5-way image classification set "datasets" from GitHub (aamnarifa/Wheat-Diseases-Detection); label vocabulary: black point, fusarium foot rot, healthy leaf, leaf blight, wheat blast.

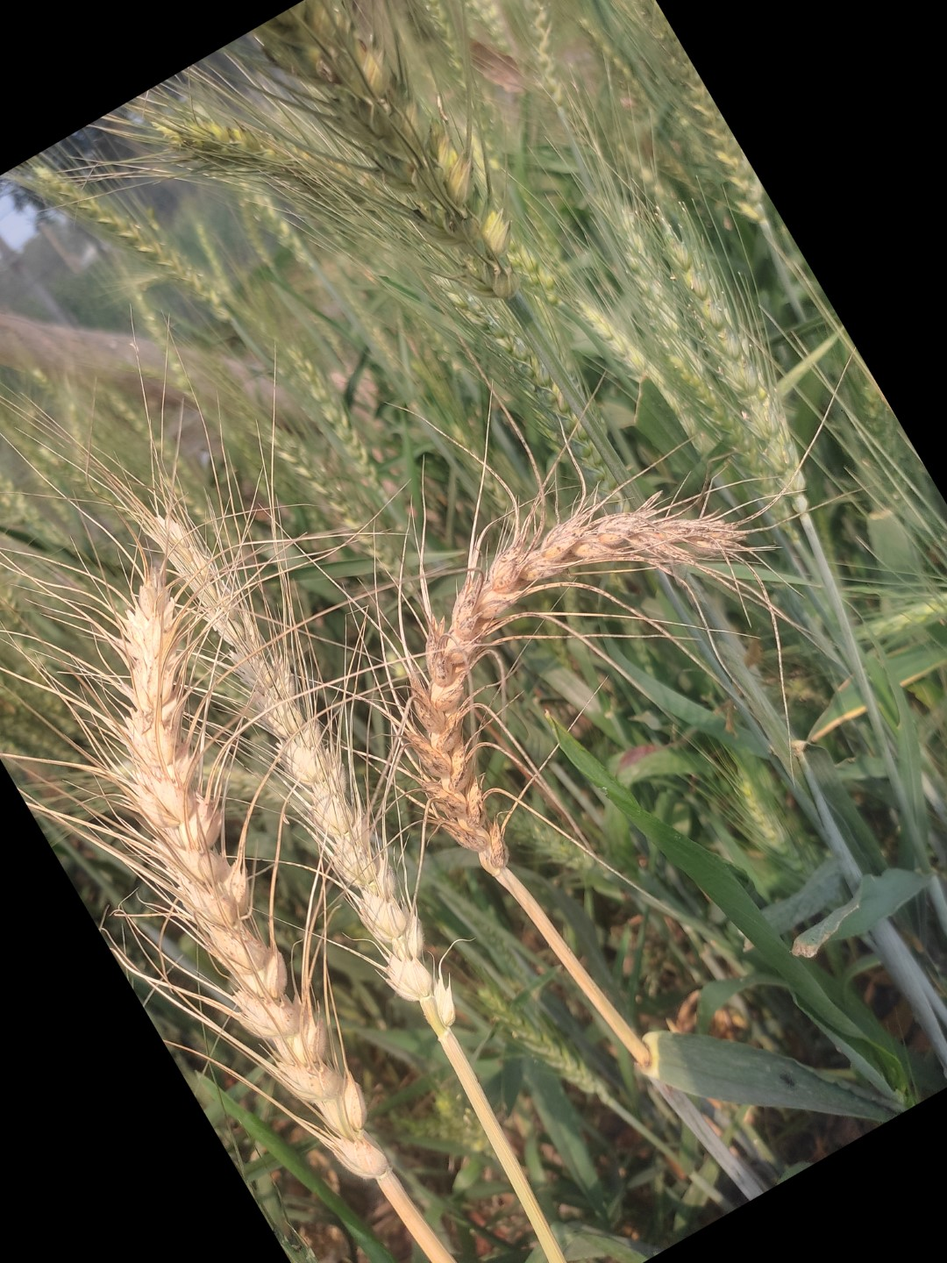
Label: wheat blast

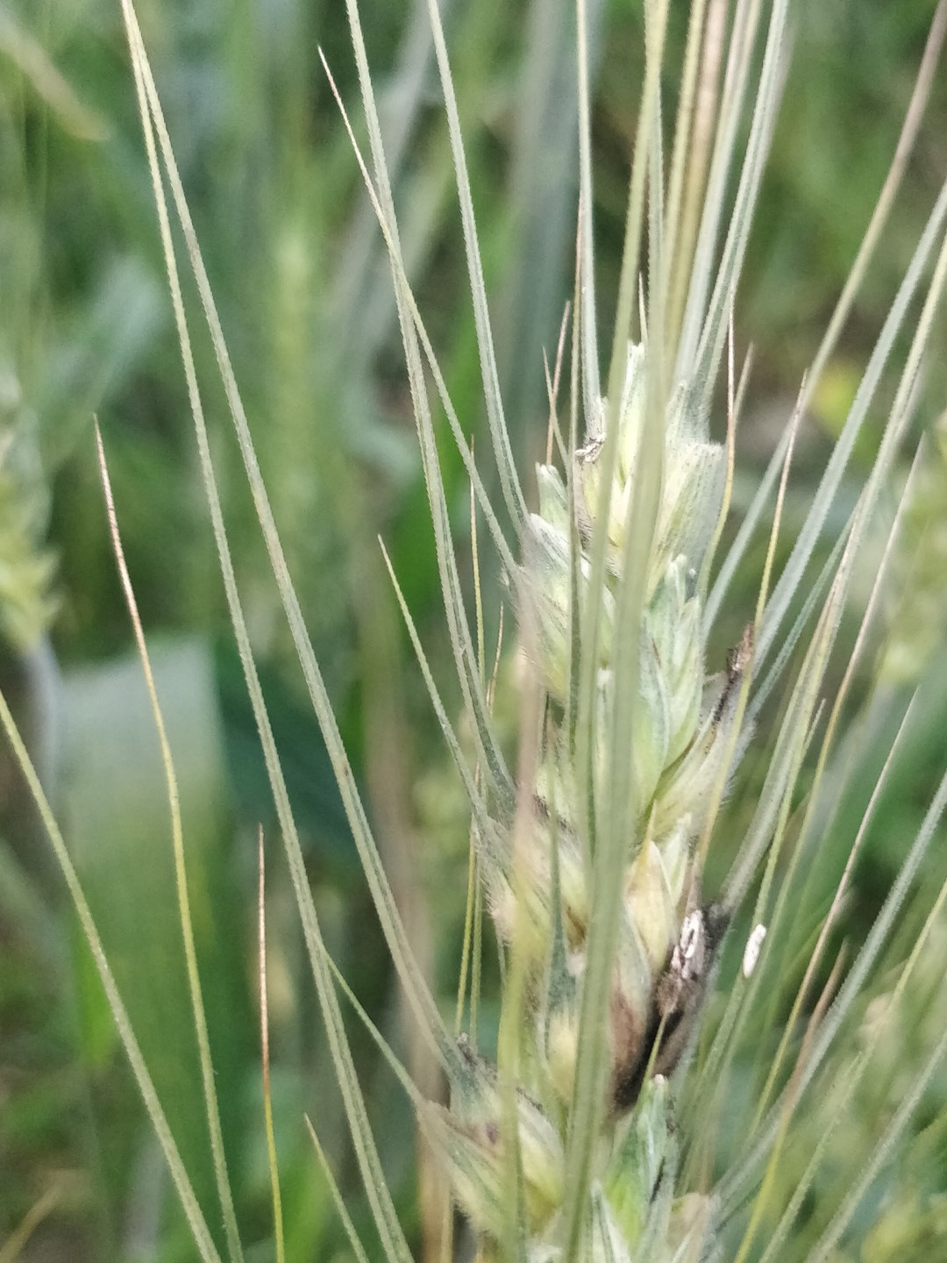
Label: black point

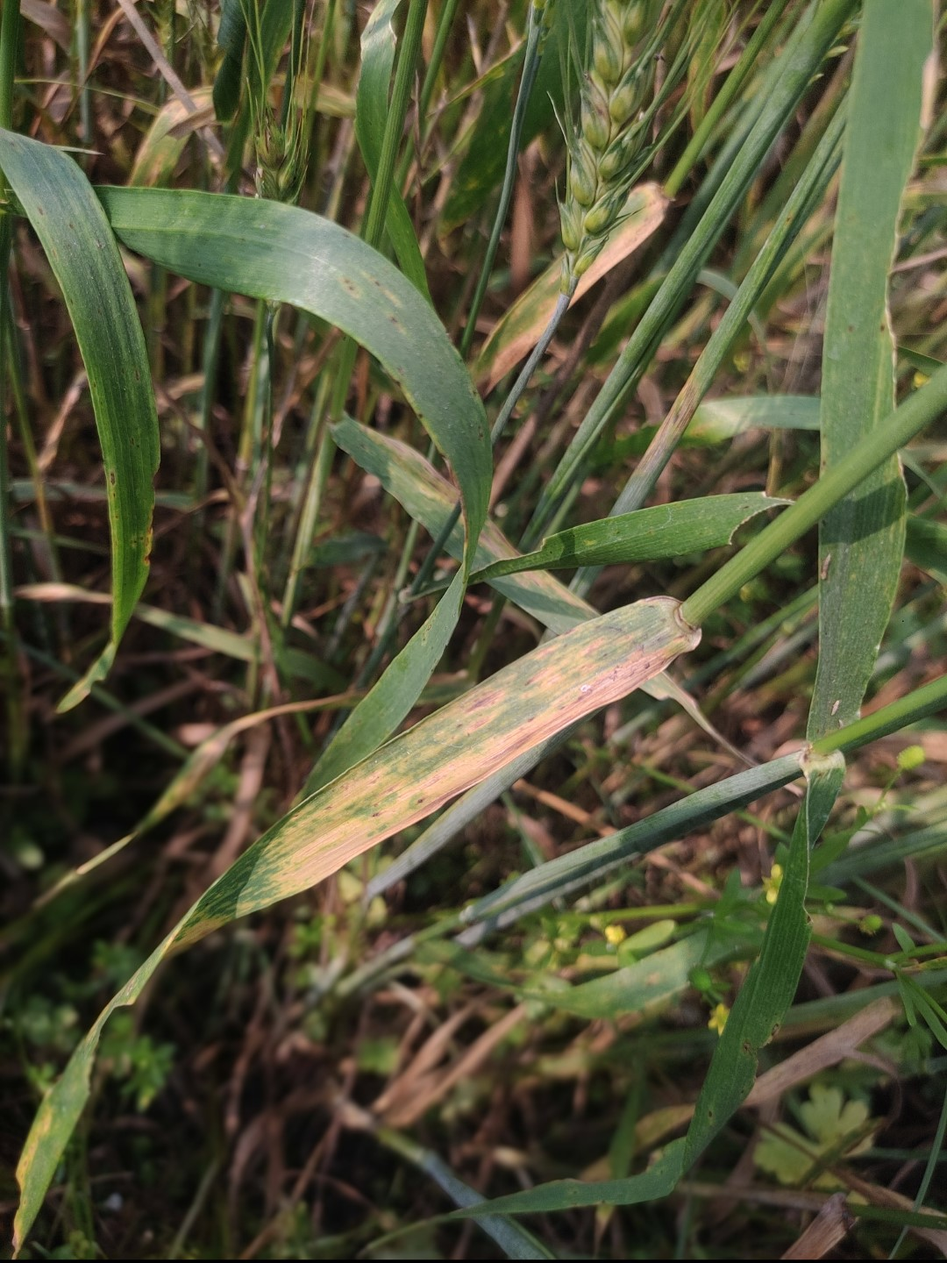
Label: leaf blight

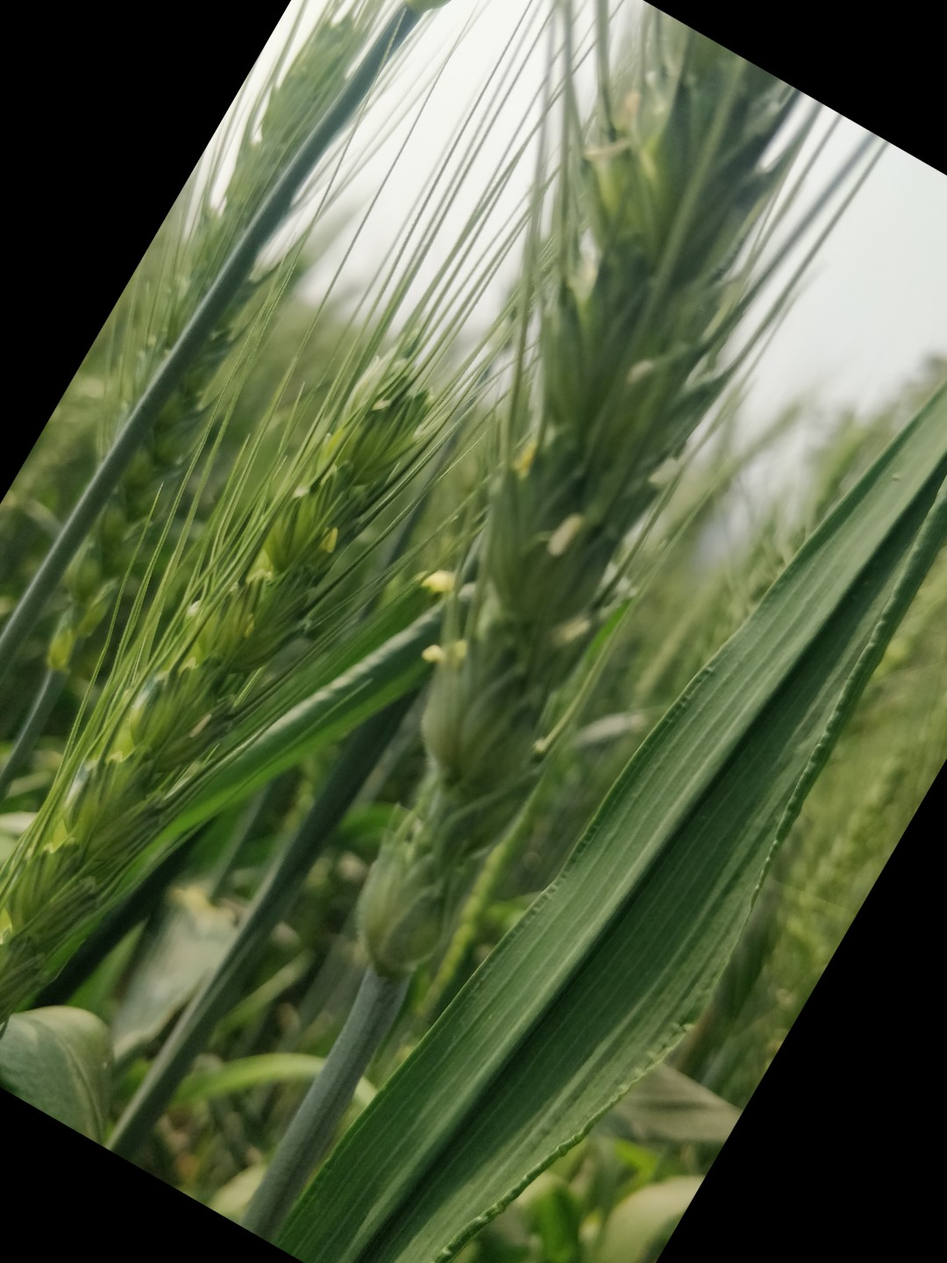
Label: healthy leaf

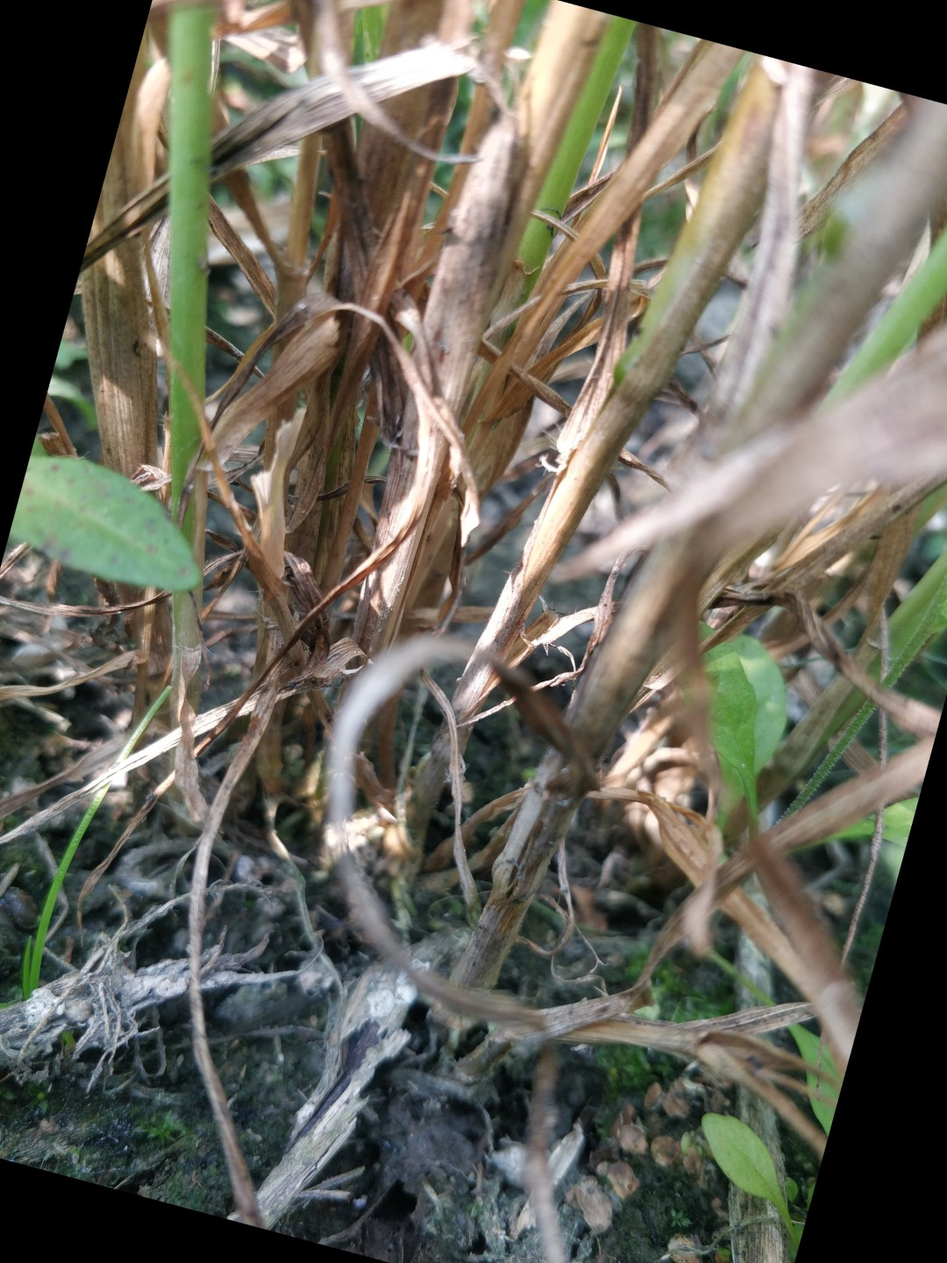
Label: fusarium foot rot

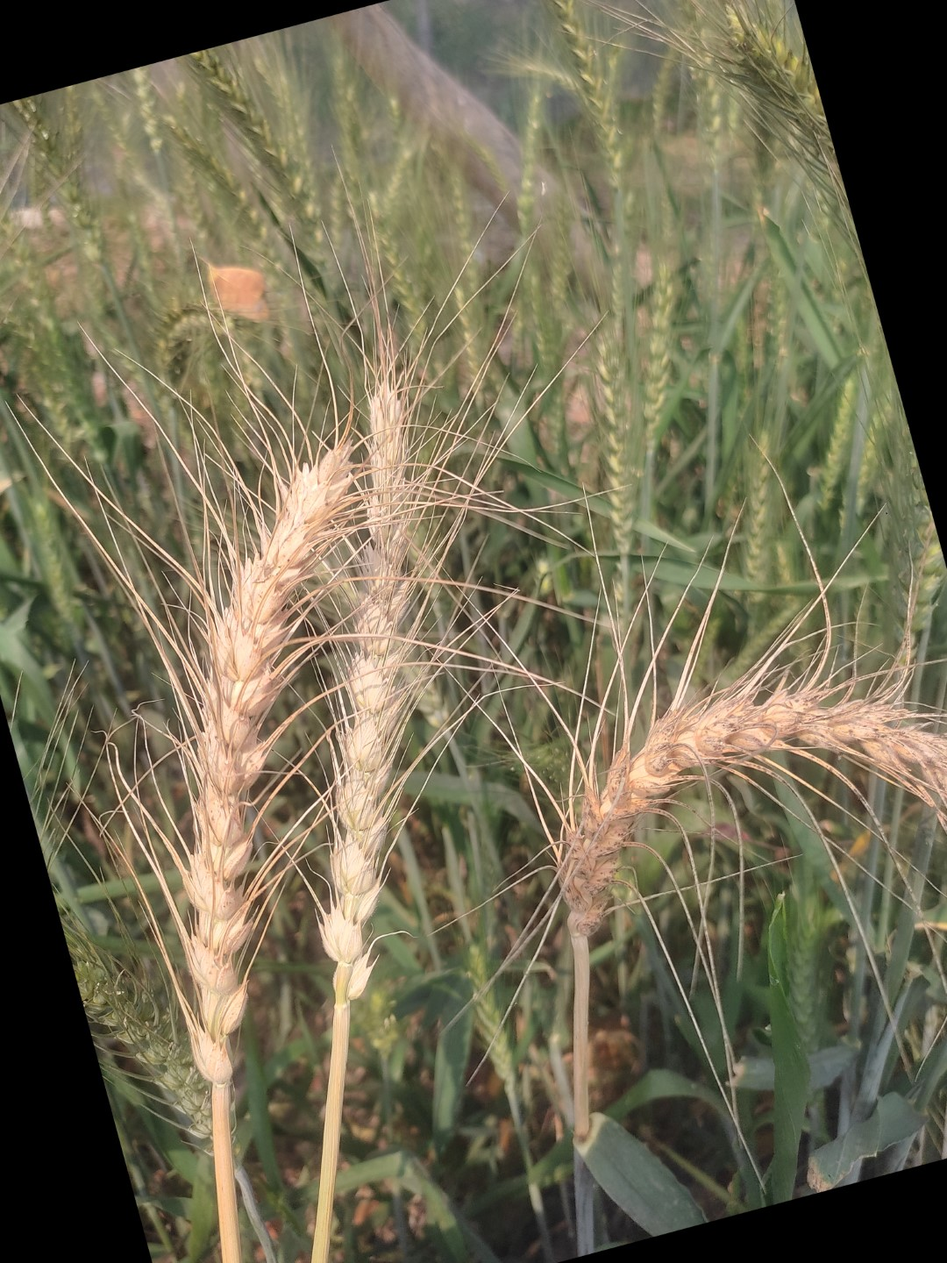
Label: wheat blast
